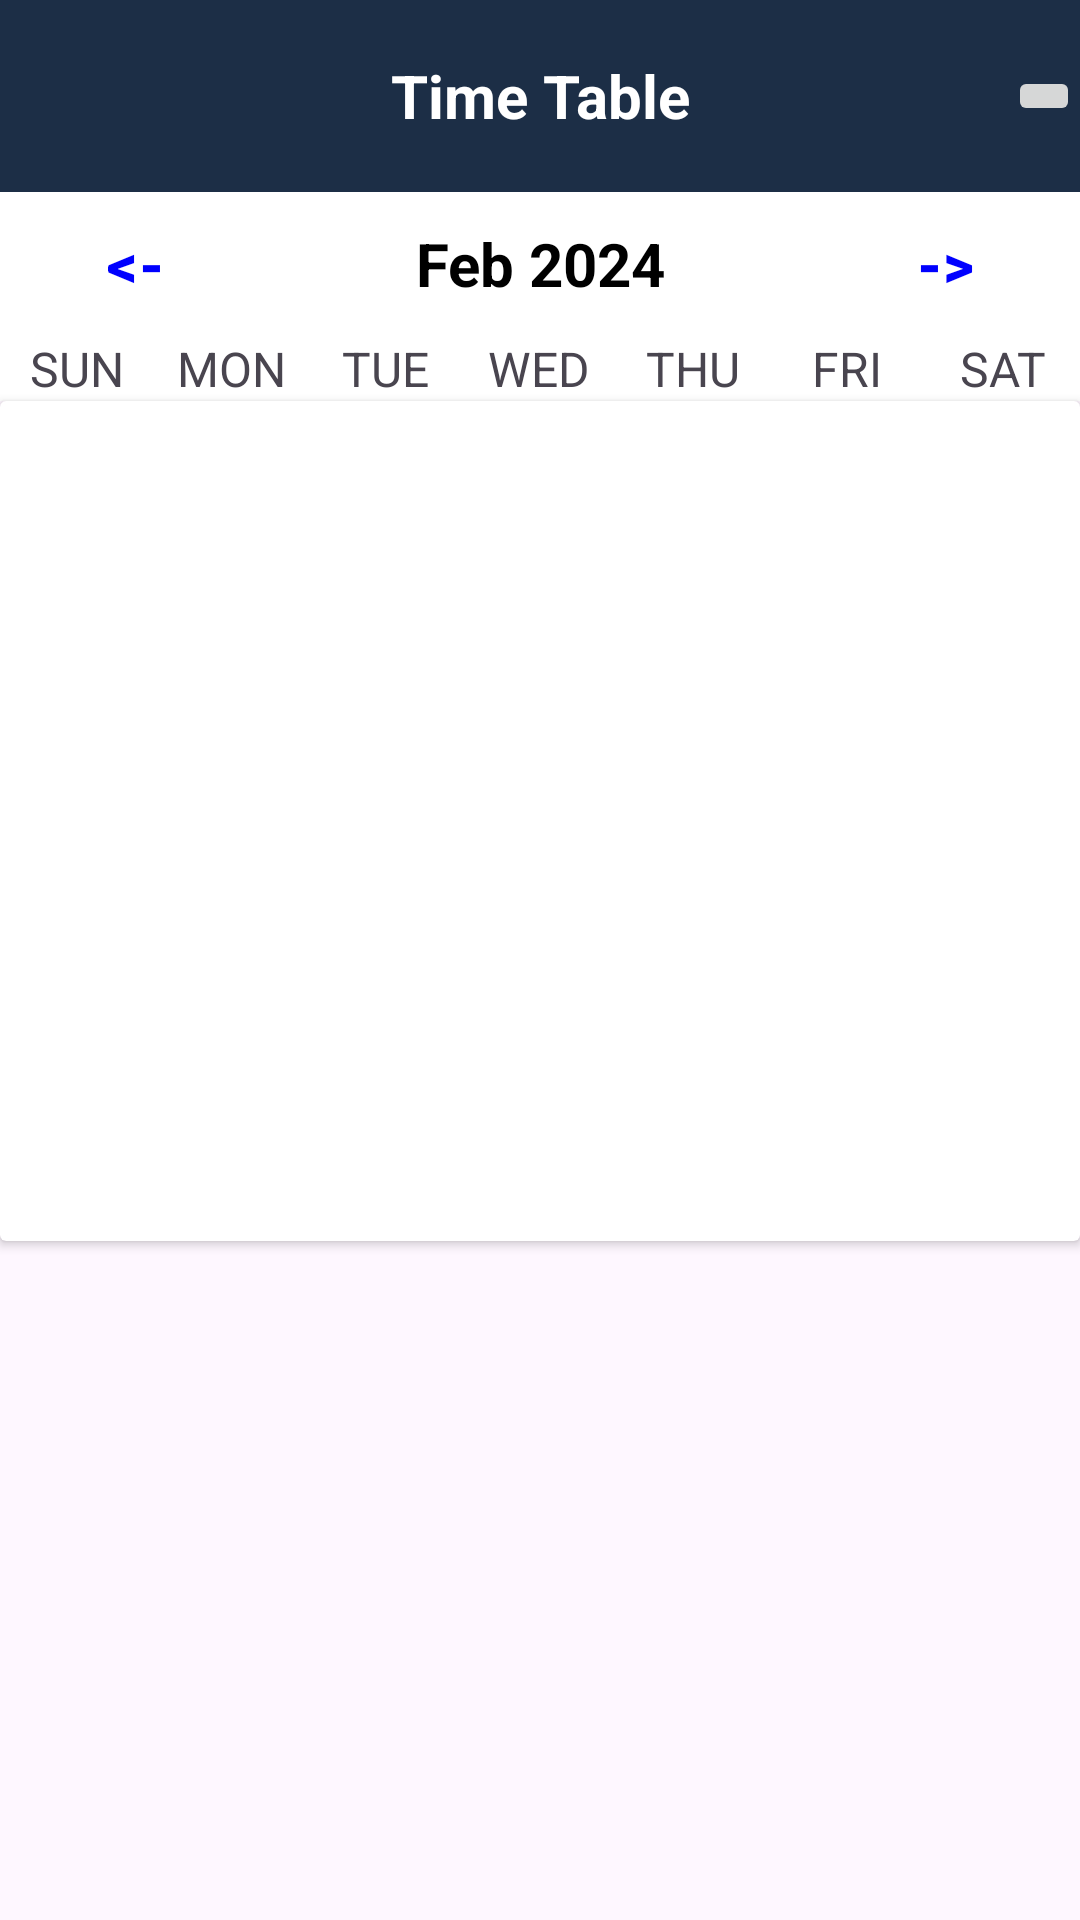

Write the Android layout XML for this screen, with the resource values it uses.
<!-- AndroidManifest.xml: application theme Base.Theme.Send -->
<!-- res/layout/activity_time_table.xml -->
<?xml version="1.0" encoding="utf-8"?>
<LinearLayout xmlns:android="http://schemas.android.com/apk/res/android"
    xmlns:app="http://schemas.android.com/apk/res-auto"
    xmlns:tools="http://schemas.android.com/tools"
    android:layout_width="match_parent"
    android:layout_height="match_parent"
    android:orientation="vertical"
    tools:context=".activities.TimeTable">

    <com.google.android.material.appbar.AppBarLayout
        android:layout_width="match_parent"
        android:layout_height="wrap_content"
       >

        <androidx.appcompat.widget.Toolbar
            android:id="@+id/toolbar"
            android:layout_width="match_parent"
            android:layout_height="?attr/actionBarSize"
            android:background="@color/primary"
            >

            <TextView
                android:layout_width="wrap_content"
                android:layout_height="wrap_content"
                android:text="Time Table"
                android:textSize="20sp"
                android:textColor="@color/white"
                android:layout_gravity="center"
                android:textStyle="bold"/>

            <ImageButton
                android:id="@+id/myImageButton"
                android:layout_width="wrap_content"
                android:layout_height="wrap_content"
                android:src="@drawable/ic_info"
                android:onClick="addFreeTimeAction"
                android:layout_gravity="end"/>

        </androidx.appcompat.widget.Toolbar>


    </com.google.android.material.appbar.AppBarLayout>








    <LinearLayout
        android:background="@color/white"
        android:layout_width="match_parent"
        android:layout_height="wrap_content"
        android:orientation="horizontal"
        >

        <com.google.android.material.button.MaterialButton
            android:layout_width="0dp"
            android:layout_height="wrap_content"
            android:layout_weight="1"
            android:text="@string/back"
            android:textColor="@color/blue"
            android:backgroundTint="@color/white"
            android:onClick="previousMonthAction"
            android:textStyle="bold"
            android:textSize="20sp"/>

        <TextView
            android:id="@+id/monthYearTV"
            android:layout_width="0dp"
            android:layout_height="wrap_content"
            android:layout_weight="2"
            android:text="Feb 2024"
            android:textSize="20sp"
            android:textAlignment="center"
            android:textStyle="bold"
            android:textColor="@color/black"/>



        <com.google.android.material.button.MaterialButton
            android:layout_width="0dp"
            android:layout_height="wrap_content"
            android:layout_weight="1"
            android:text="@string/next2"
            android:textColor="@color/blue"
            android:backgroundTint="@color/white"
            android:onClick="nextMonthAction"
            android:textStyle="bold"
            android:textSize="20sp"/>


    </LinearLayout>


    <LinearLayout
        android:background="@color/white"
        android:layout_width="match_parent"
        android:layout_height="wrap_content"
        android:orientation="horizontal">

        <TextView
            android:layout_width="0dp"
            android:layout_height="wrap_content"
            android:layout_weight="1"
            android:text="SUN"
            android:textSize="16sp"
            android:textAlignment="center"
            android:textColor="@color/grey_font"/>

        <TextView
            android:layout_width="0dp"
            android:layout_height="wrap_content"
            android:layout_weight="1"
            android:text="MON"
            android:textSize="16sp"
            android:textAlignment="center"
            android:textColor="@color/grey_font"/>

        <TextView
            android:layout_width="0dp"
            android:layout_height="wrap_content"
            android:layout_weight="1"
            android:text="TUE"
            android:textSize="16sp"
            android:textAlignment="center"
            android:textColor="@color/grey_font"/>

        <TextView
            android:layout_width="0dp"
            android:layout_height="wrap_content"
            android:layout_weight="1"
            android:text="WED"
            android:textSize="16sp"
            android:textAlignment="center"
            android:textColor="@color/grey_font"/>

        <TextView
            android:layout_width="0dp"
            android:layout_height="wrap_content"
            android:layout_weight="1"
            android:text="THU"
            android:textSize="16sp"
            android:textAlignment="center"
            android:textColor="@color/grey_font"/>

        <TextView
            android:layout_width="0dp"
            android:layout_height="wrap_content"
            android:layout_weight="1"
            android:text="FRI"
            android:textSize="16sp"
            android:textAlignment="center"
            android:textColor="@color/grey_font"/>

        <TextView
            android:layout_width="0dp"
            android:layout_height="wrap_content"
            android:layout_weight="1"
            android:text="SAT"
            android:textSize="16sp"
            android:textAlignment="center"
            android:textColor="@color/grey_font"/>


    </LinearLayout>



<androidx.cardview.widget.CardView
    android:layout_width="match_parent"
    android:layout_height="280dp">

    <androidx.recyclerview.widget.RecyclerView
        android:id="@+id/calendarRecyclerView"
        android:layout_width="match_parent"
        android:layout_height="match_parent"/>
</androidx.cardview.widget.CardView>


    <androidx.recyclerview.widget.RecyclerView
        android:id="@+id/freeTimeRecyclerView"
        android:layout_marginTop="@dimen/_10sdp"
        android:layout_width="match_parent"
        android:layout_height="match_parent"/>

</LinearLayout>
<!-- resources referenced by this layout -->
<resources>
  <color name="black">#FF000000</color>
  <color name="blue">#0000FF</color>
  <color name="primary">#1C2E46</color>
  <color name="white">#FFFFFFFF</color>
  <string name="back">&lt;-</string>
  <string name="next2">-&gt;</string>
  <style name="Base.Theme.Send" parent="Theme.Material3.DayNight.NoActionBar">
          <item name="colorPrimary">@color/primary</item>
          <item name="android:statusBarColor" tools:targetApi="l">@color/primary</item>
      </style>
</resources>
